Photos from the image-classification dataset "dataset" in the GitHub repository HTeeluckdharry/Office-Classification. Its 6 classes are: glass, keyboard, mouse, notebook, pen, stapler.

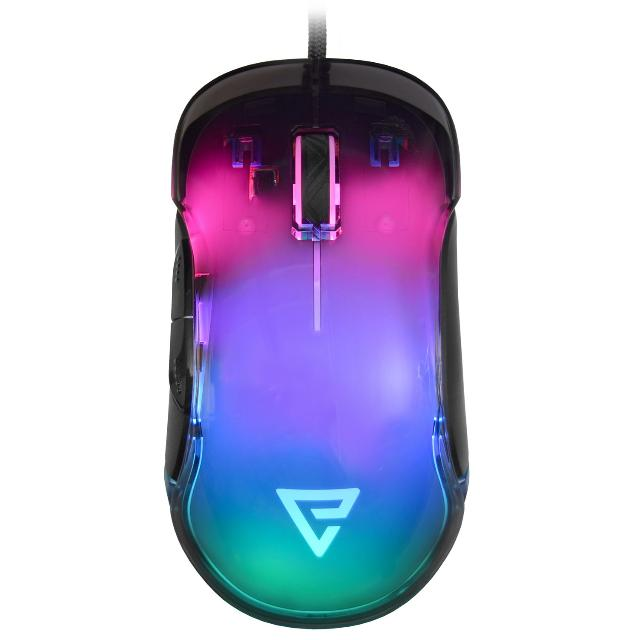
Label: mouse

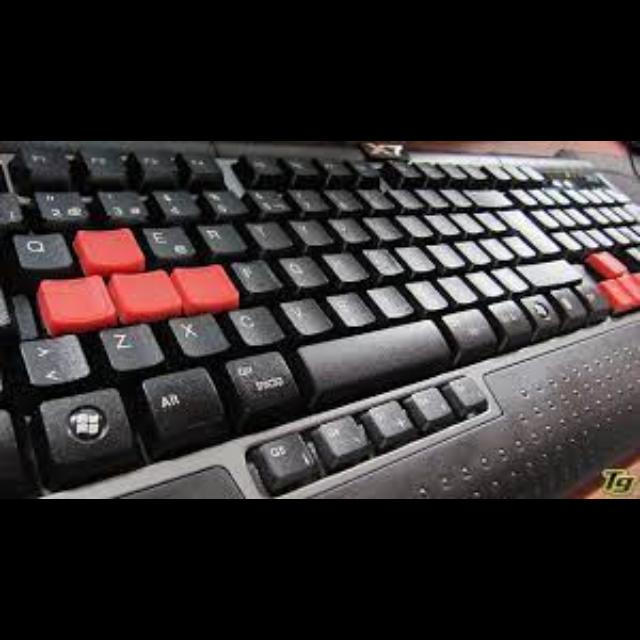
Label: keyboard

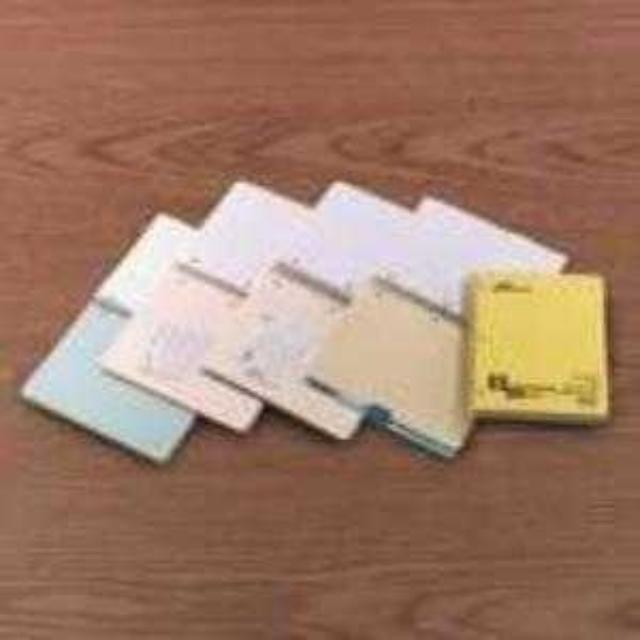
Label: notebook

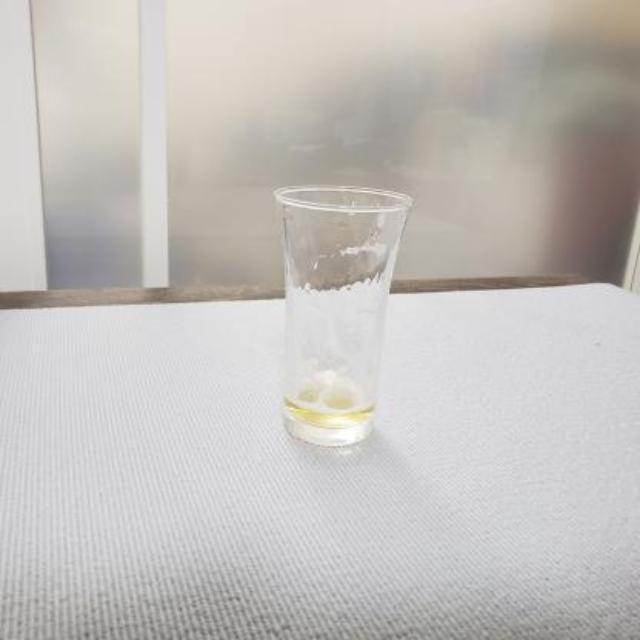
Label: glass

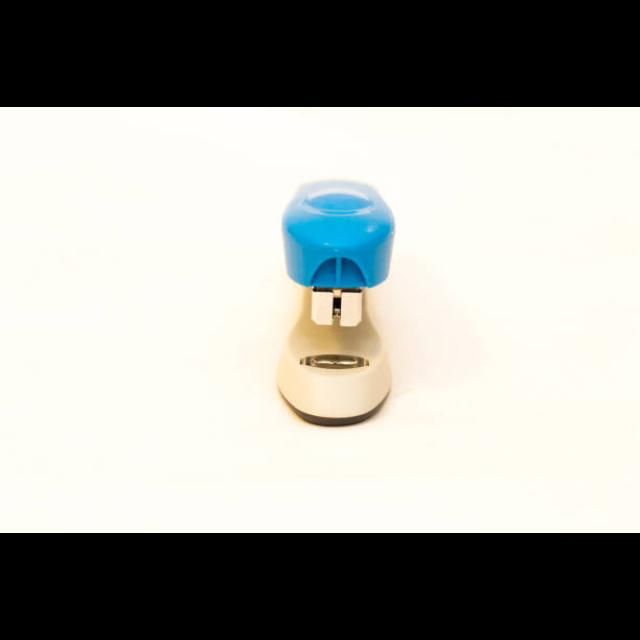
Label: stapler

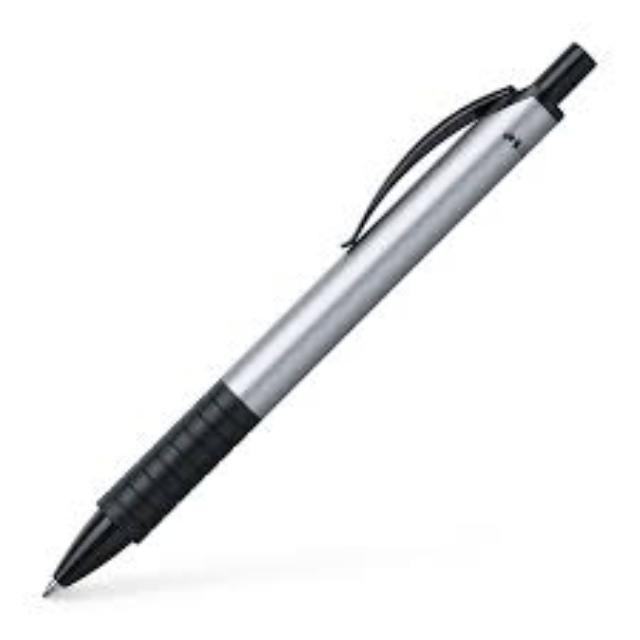
Label: pen
